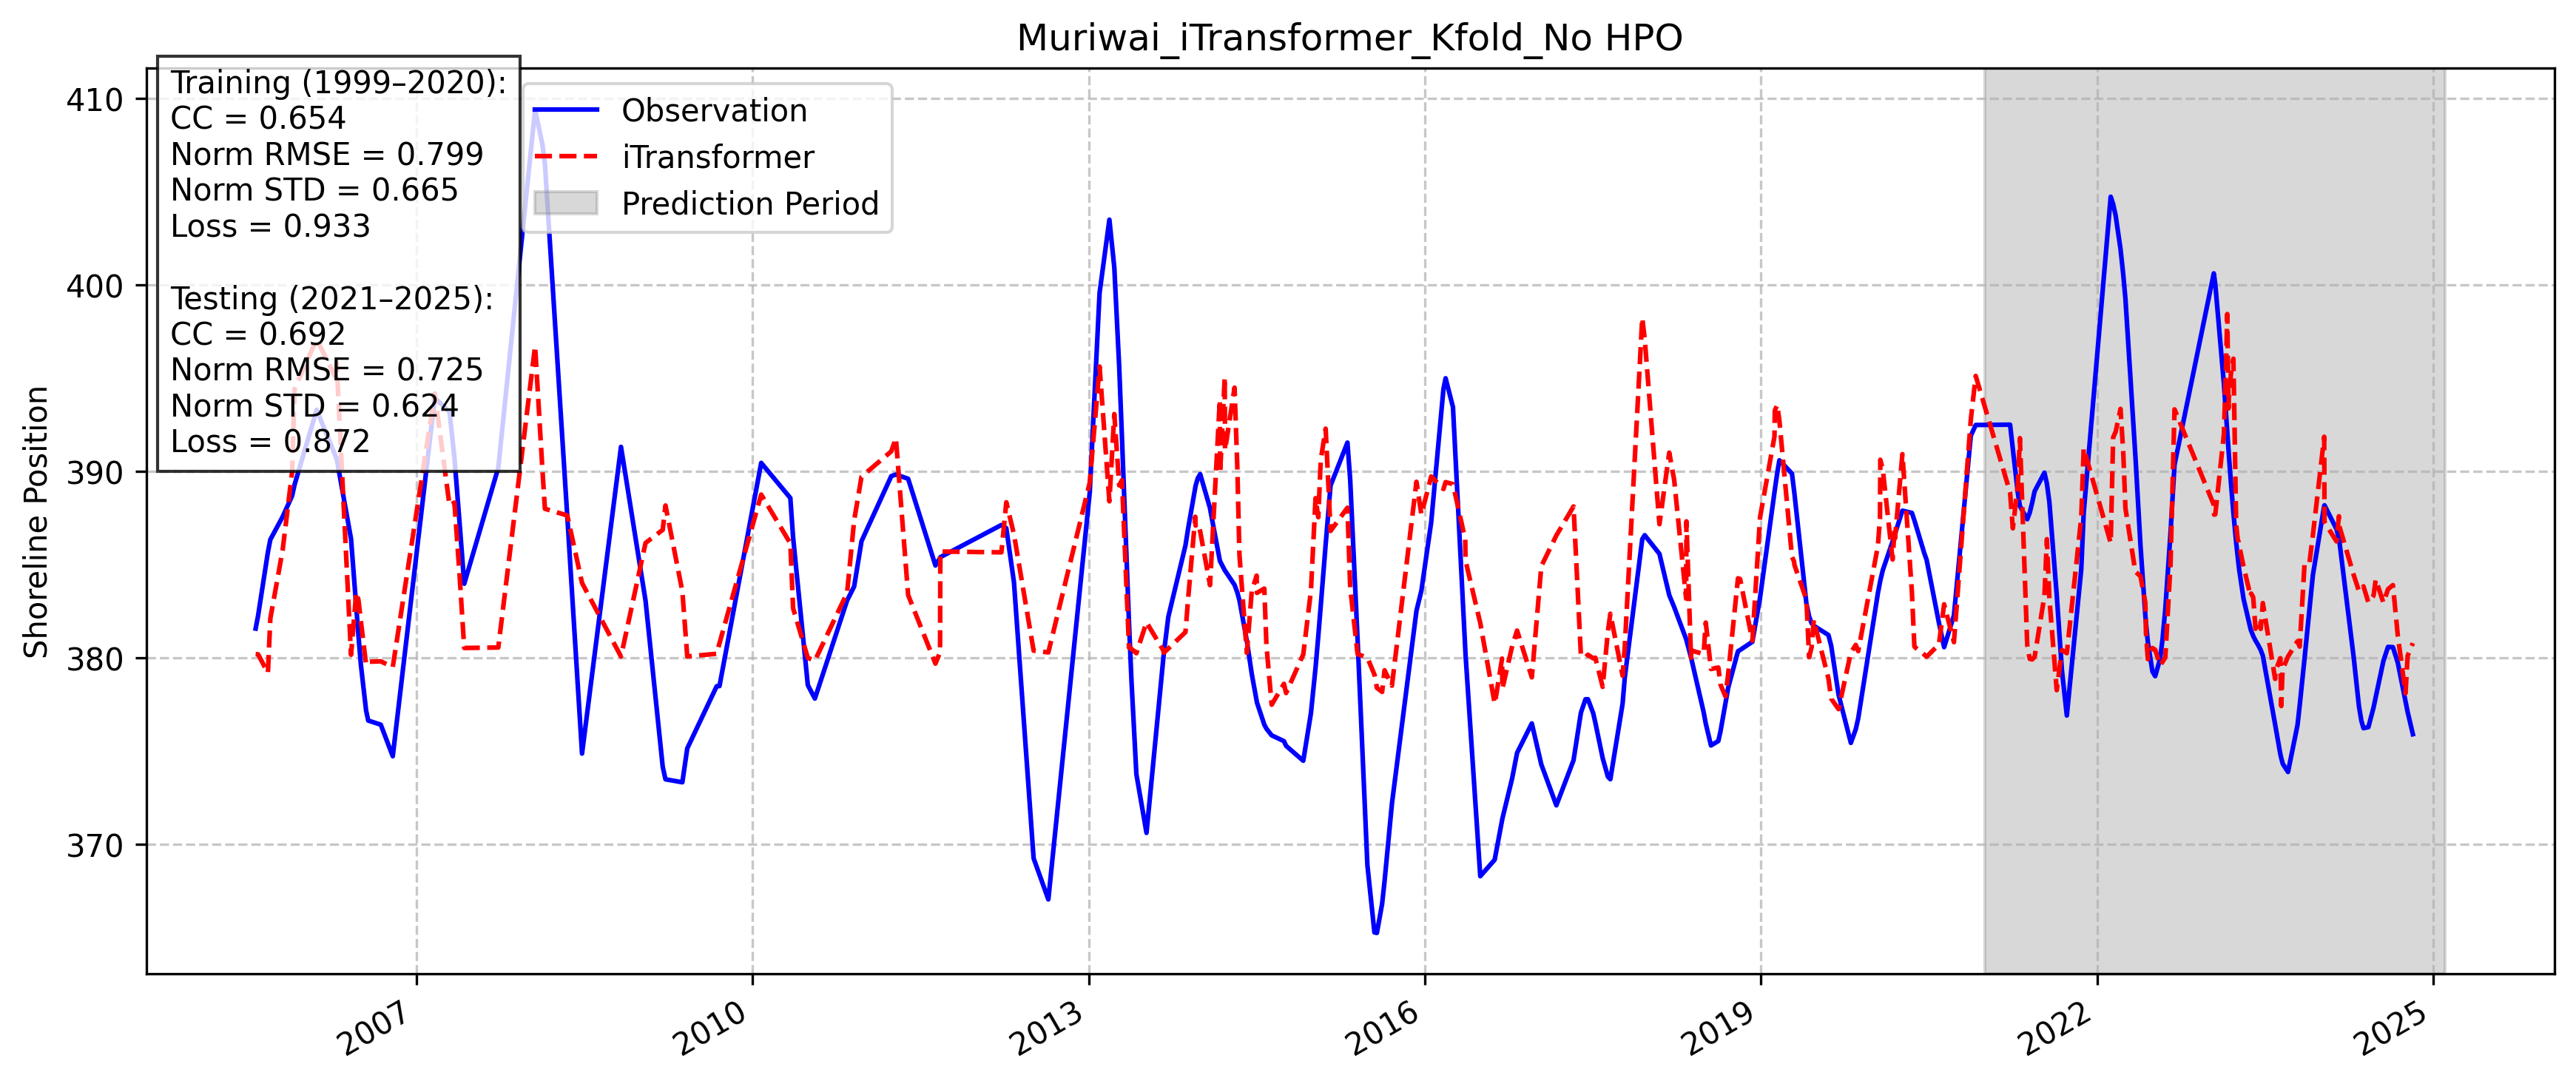

The table this chart was drawn from, first rows:
Date, Actual, Predicted, all_dates, dates, real_dates
1999-10-25, 401, 394.8, 1999-10-25, 1999-10-25, 2005-07-26
1999-10-26, 401.1, 392.2, 1999-10-26, 1999-10-26, 2005-08-03
1999-10-27, 401.1, 393.4, 1999-10-27, 1999-10-27, 2005-09-04
1999-10-28, 401.1, 394.2, 1999-10-28, 1999-10-28, 2005-09-12
1999-10-29, 401.1, 392.4, 1999-10-29, 1999-10-29, 2005-10-22
1999-10-30, 401.2, 393, 1999-10-30, 1999-10-30, 2005-11-22
1999-10-31, 401.2, 393.8, 1999-10-31, 1999-10-31, 2005-11-30
1999-11-01, 401.2, 392.1, 1999-11-01, 1999-11-01, 2006-02-10
1999-11-02, 401.2, 391.3, 1999-11-02, 1999-11-02, 2006-04-15
1999-11-03, 401.2, 391.5, 1999-11-03, 1999-11-03, 2006-04-16
1999-11-04, 401.2, 391, 1999-11-04, 1999-11-04, 2006-06-02
1999-11-05, 401.1, 391.2, 1999-11-05, 1999-11-05, 2006-06-19
1999-11-06, 401.1, 390.9, 1999-11-06, 1999-11-06, 2006-06-26
1999-11-07, 401.1, 392.1, 1999-11-07, 1999-11-07, 2006-07-04
1999-11-08, 401, 390.6, 1999-11-08, 1999-11-08, 2006-07-21
1999-11-09, 401, 391.6, 1999-11-09, 1999-11-09, 2006-07-28
1999-11-10, 400.9, 390.5, 1999-11-10, 1999-11-10, 2006-09-07
1999-11-11, 400.9, 390.8, 1999-11-11, 1999-11-11, 2006-10-16
1999-11-12, 400.8, 390.6, 1999-11-12, 1999-11-12, 2007-03-02
1999-11-13, 400.8, 390.9, 1999-11-13, 1999-11-13, 2007-04-19
1999-11-14, 400.7, 390.2, 1999-11-14, 1999-11-14, 2007-05-05
1999-11-15, 400.6, 390.6, 1999-11-15, 1999-11-15, 2007-05-21
1999-11-16, 400.5, 389.7, 1999-11-16, 1999-11-16, 2007-06-06
1999-11-17, 400.4, 390.6, 1999-11-17, 1999-11-17, 2007-09-25
1999-11-18, 400.3, 389.8, 1999-11-18, 1999-11-18, 2008-01-23
1999-11-19, 400.2, 390, 1999-11-19, 1999-11-19, 2008-02-16
1999-11-20, 400.1, 391.5, 1999-11-20, 1999-11-20, 2008-02-24
1999-11-21, 400, 391.2, 1999-11-21, 1999-11-21, 2008-05-07
1999-11-22, 399.9, 391.4, 1999-11-22, 1999-11-22, 2008-06-24
1999-11-23, 399.7, 392.3, 1999-11-23, 1999-11-23, 2008-10-29
1999-11-24, 399.6, 392.8, 1999-11-24, 1999-11-24, 2009-01-17
1999-11-25, 399.4, 394.9, 1999-11-25, 1999-11-25, 2009-03-14
1999-11-26, 399.3, 392, 1999-11-26, 1999-11-26, 2009-03-23
1999-11-27, 399.2, 396.6, 1999-11-27, 1999-11-27, 2009-05-17
1999-11-28, 399, 393.8, 1999-11-28, 1999-11-28, 2009-06-02
1999-11-29, 398.8, 396.7, 1999-11-29, 1999-11-29, 2009-09-06
1999-11-30, 398.7, 393.5, 1999-11-30, 1999-11-30, 2009-09-15
1999-12-01, 398.5, 397.5, 1999-12-01, 1999-12-01, 2010-01-29
1999-12-02, 398.3, 397, 1999-12-02, 1999-12-02, 2010-05-04
1999-12-03, 398.2, 393.8, 1999-12-03, 1999-12-03, 2010-05-13
1999-12-04, 398, 396.4, 1999-12-04, 1999-12-04, 2010-06-30
1999-12-05, 397.8, 392.1, 1999-12-05, 1999-12-05, 2010-07-23
1999-12-06, 397.6, 391.8, 1999-12-06, 1999-12-06, 2010-11-05
1999-12-07, 397.4, 392.3, 1999-12-07, 1999-12-07, 2010-11-28
1999-12-08, 397.2, 391.6, 1999-12-08, 1999-12-08, 2010-12-22
1999-12-09, 397.1, 391.2, 1999-12-09, 1999-12-09, 2011-03-29
1999-12-10, 396.9, 396.4, 1999-12-10, 1999-12-10, 2011-04-13
1999-12-11, 396.7, 396.4, 1999-12-11, 1999-12-11, 2011-05-23
1999-12-12, 396.5, 394.6, 1999-12-12, 1999-12-12, 2011-08-20
1999-12-13, 396.3, 396.4, 1999-12-13, 1999-12-13, 2011-09-04
1999-12-14, 396.1, 396, 1999-12-14, 1999-12-14, 2011-09-05
1999-12-15, 395.9, 394.9, 1999-12-15, 1999-12-15, 2012-03-22
1999-12-16, 395.7, 395.8, 1999-12-16, 1999-12-16, 2012-04-07
1999-12-17, 395.5, 394.3, 1999-12-17, 1999-12-17, 2012-05-02
1999-12-18, 395.3, 392.9, 1999-12-18, 1999-12-18, 2012-07-05
1999-12-19, 395.2, 391, 1999-12-19, 1999-12-19, 2012-08-22
1999-12-20, 395, 392, 1999-12-20, 1999-12-20, 2013-01-04
1999-12-21, 394.8, 388.2, 1999-12-21, 1999-12-21, 2013-02-05
1999-12-22, 394.6, 387.9, 1999-12-22, 1999-12-22, 2013-03-09
1999-12-23, 394.4, 386.3, 1999-12-23, 1999-12-23, 2013-03-25
... 9,118 more rows
